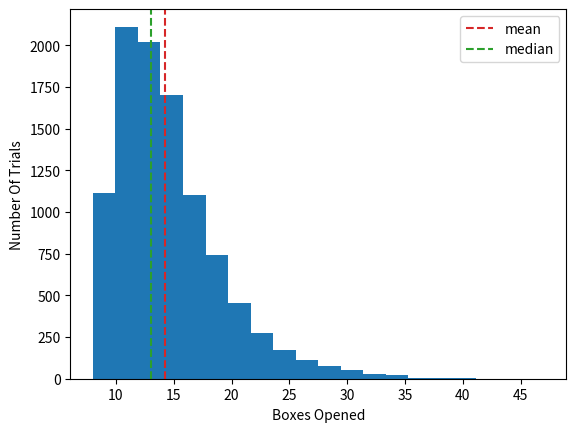
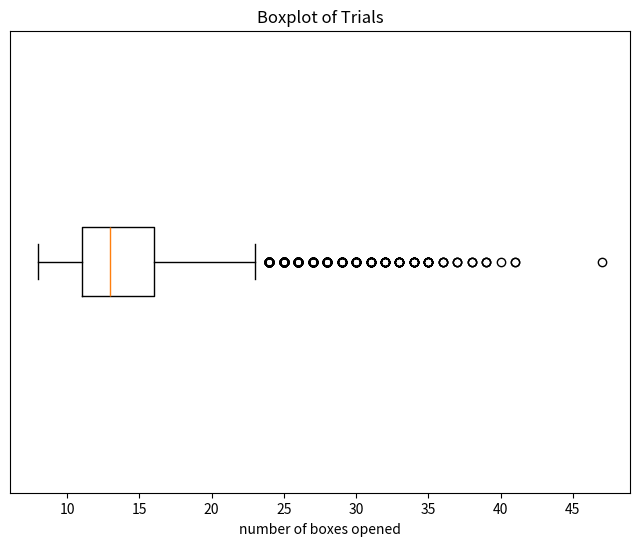

These figures' Python source, in order:
import random
import numpy as np
import matplotlib.pyplot as plt

def test(NumTrials, toys_list):
    results = []

    for _ in range(NumTrials):
        toyscollected = {toy: 0 for toy in toys_list}
        total_boxes = 0

        while True:
            total_boxes += 1
            toy = random.choice(toys_list)
            toyscollected[toy] += 1

            if sum(1 for count in toyscollected.values() if count >= 2) == len(toys_list):
                results.append(total_boxes)
                break

    return results

toys_list = [4, 5, 7, 8]
trials = test(10000, toys_list)

# Histogram
plt.hist(trials, bins=20)
plt.axvline(np.mean(trials), color="tab:red", linestyle="dashed", label="mean")
plt.axvline(np.median(trials), color="tab:green", linestyle="dashed", label="median")
plt.xlabel("Boxes Opened")
plt.ylabel("Number Of Trials")
plt.legend()
plt.show()

# Boxplot
plt.figure(figsize=(8, 6))
plt.boxplot(trials, vert=False)
plt.xlabel("number of boxes opened")
plt.yticks([])
plt.title("Boxplot of Trials")
plt.show()